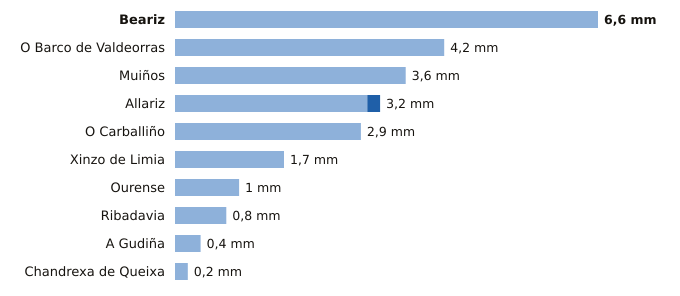

Source data for this figure (header and first rows):
estacion, provincia, indicativo, mm_6_dias_anteriores, mm_hoy, mm_7_dias, horas_de_hoy
Beariz, Ourense, 1696O, 6.6, 0.0, 6.6, 7
O Barco de Valdeorras, Ourense, 1583X, 4.2, 0.0, 4.2, 8
Muiños, Ourense, 1738U, 3.6, 0.0, 3.6, 8
Allariz, Ourense, 1706A, 3.0, 0.2, 3.2, 9
O Carballiño, Ourense, 1700X, 2.9, 0.0, 2.9, 11
Xinzo de Limia, Ourense, 1735X, 1.7, 0.0, 1.7, 11
Ourense, Ourense, 1690A, 1.0, 0.0, 1.0, 11
Ribadavia, Ourense, 1701X, 0.8, 0.0, 0.8, 10
A Gudiña, Ourense, 2969U, 0.4, 0.0, 0.4, 7
Chandrexa de Queixa, Ourense, 1639X, 0.2, 0.0, 0.2, 8
